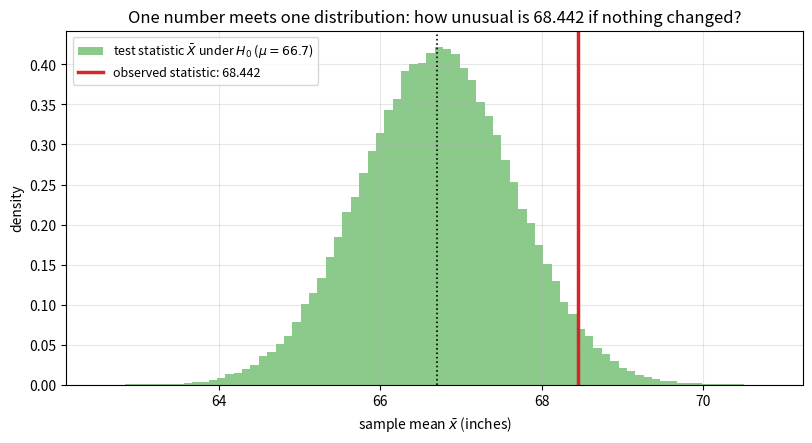

The matplotlib source for this figure: (Note: this script raises an exception after producing the figure.)
import numpy as np
import matplotlib.pyplot as plt

# numpy < 2 fallback: np.trapezoid was called np.trapz
if not hasattr(np, "trapezoid"):
    np.trapezoid = np.trapz

rng = np.random.default_rng(70)

heights = np.array([64.12, 71.15, 66.41, 70.17, 73.13,
                    65.10, 69.16, 67.39, 71.97, 65.82])   # ten 18-year-olds, inches
MU_1970s = 66.7

observed_statistic = heights.mean()
print(f"n = {len(heights)} heights, observed statistic (sample mean): "
      f"{observed_statistic:.3f} inches")
print(f"the 1970s baseline (H0 value): {MU_1970s} inches")
print(f"difference: {observed_statistic - MU_1970s:+.3f} inches -- but is that enough?")

SIGMA = 3.0
se = SIGMA / np.sqrt(len(heights))

simulated_xbars = rng.normal(MU_1970s, se, size=100_000)   # X-bar under H0

plt.figure(figsize=(9.5, 4.6))
plt.hist(simulated_xbars, bins=80, density=True, color="tab:green", alpha=0.55,
         label=r"test statistic $\bar{X}$ under $H_0$ ($\mu = 66.7$)")
plt.axvline(observed_statistic, color="tab:red", linewidth=2.5,
            label=f"observed statistic: {observed_statistic:.3f}")
plt.axvline(MU_1970s, color="black", linestyle=":", linewidth=1.2)
plt.xlabel(r"sample mean $\bar{x}$ (inches)")
plt.ylabel("density")
plt.title("One number meets one distribution: how unusual is 68.442 if nothing changed?")
plt.grid(True, alpha=0.3)
plt.legend(fontsize=9)
plt.show()

frac_beyond = (simulated_xbars >= observed_statistic).mean()
print(f"fraction of H0-world sample means at or beyond 68.442: {frac_beyond:.4f}")
print("(A number this small is begging for a name -- it gets one in the next video.)")

import sympy as sp
z95 = float(sp.sqrt(2) * sp.erfinv(sp.Float(0.90)))    # z for one 5% tail
z975 = float(sp.sqrt(2) * sp.erfinv(sp.Float(0.95)))   # z for two 2.5% tails

x_axis = np.linspace(MU_1970s - 4 * se, MU_1970s + 4 * se, 600)
density = np.exp(-0.5 * ((x_axis - MU_1970s) / se) ** 2) / (se * np.sqrt(2 * np.pi))

fig, axes = plt.subplots(1, 3, figsize=(13.5, 4.2), sharey=True)
setups = [
    (r"right-tailed: $H_1: \mu > 66.7$", x_axis >= MU_1970s + z95 * se,
     "reject for large $\\bar{x}$"),
    (r"left-tailed: $H_1: \mu < 66.7$", x_axis <= MU_1970s - z95 * se,
     "reject for small $\\bar{x}$"),
    (r"two-tailed: $H_1: \mu \neq 66.7$", np.abs(x_axis - MU_1970s) >= z975 * se,
     "reject for large $|\\bar{x} - 66.7|$"),
]
for ax, (title, region, caption) in zip(axes, setups):
    ax.plot(x_axis, density, color="black", linewidth=1.6)
    ax.fill_between(x_axis, density, where=region, color="tab:red", alpha=0.5)
    ax.fill_between(x_axis, density, where=~region, color="tab:green", alpha=0.25)
    ax.axvline(MU_1970s, color="black", linestyle=":", linewidth=1)
    ax.set_title(f"{title}\n{caption}", fontsize=10)
    ax.set_xlabel(r"$\bar{x}$ (inches)")
axes[0].set_ylabel("density under $H_0$")
plt.suptitle(r"One null, three alternatives: where the rejection region lives ($\alpha$ = 0.05 shown)")
plt.tight_layout()
plt.show()

fig, ax = plt.subplots(figsize=(10, 4.4))
ax.plot(x_axis, density, color="black", linewidth=1.6)
ax.fill_between(x_axis, density, where=x_axis >= MU_1970s + z95 * se,
                color="tab:red", alpha=0.5, label="right-tailed rejection region")
ax.fill_between(x_axis, density, where=x_axis <= MU_1970s - z95 * se,
                color="tab:blue", alpha=0.4, label="left-tailed rejection region")
ax.axvline(observed_statistic, color="tab:red", linewidth=2.5,
           label=f"observed 68.442")
ax.set_xlabel(r"$\bar{x}$ (inches)")
ax.set_ylabel("density under $H_0$")
ax.set_title("68.442 screams 'increase', says nothing about 'decrease'")
ax.grid(True, alpha=0.3)
ax.legend(fontsize=9)
plt.show()

# Exercise 1: formulations
print("(a) H0: mu = 50,  H1: mu > 50   -- right-tailed.")
print("(b) H0: mu = 250, H1: mu != 250 -- two-tailed ('still dispensing' cuts both ways).")
print("(c) H0: p = 0.70, H1: p < 0.70  -- left-tailed.")

# Exercise 2: spotting illegal formulations
print("(a) ILLEGAL: hypotheses must be about population parameters, never x-bar.")
print("(b) ILLEGAL in spirit: the tail was chosen by peeking at the data; the")
print("    hypothesis must come from the research question, before the evidence.")
print("(c) LEGITIMATE: population parameter, question-driven tail.")

# Exercise 3: statistics and observed values
xbar = heights.mean()
s2 = heights.var(ddof=1)
ss = ((heights - xbar) ** 2).sum()
prop_tall = (heights > 70).mean()
print(f"(a) statistic X-bar, observed {xbar:.3f}")
print(f"(b) statistic S^2, observed {s2:.3f}; equally valid: sum of squared")
print(f"    deviations, observed {ss:.3f} (= (n-1) * S^2 -- same information)")
print(f"(c) statistic P-hat = fraction of sample > 70, observed {prop_tall:.1f}")

# Exercise 4: the left-tailed delivery test, in words
print("Trigger: reject H0 when the sample mean delivery time is MUCH LESS than 3 days.")
print("Type I: concluding the routing sped things up when nothing changed --")
print("        celebrating (and maybe advertising) an improvement that isn't real.")
print("Type II: failing to detect a genuine speed-up.")
print("The company likely fears Type I more (false marketing claims, wasted")
print("rollout), so it sets a small alpha and demands strong evidence.")

# Exercise 5: bias beats sample size
trials = 20_000
n5 = 30
trigger = MU_1970s + 1.645 * SIGMA / np.sqrt(n5)

honest = rng.normal(MU_1970s, SIGMA, size=(trials, n5))
false_alarm_honest = (honest.mean(axis=1) > trigger).mean()

groups = rng.normal(MU_1970s, SIGMA, size=(trials, n5, 4))
basketball = groups.max(axis=2)                     # tallest of each group of 4
false_alarm_biased = (basketball.mean(axis=1) > trigger).mean()

print(f"P(false 'heights increased!' | honest sampling)     = {false_alarm_honest:.1%}")
print(f"P(false 'heights increased!' | basketball sampling) = {false_alarm_biased:.1%}")
print("\nThe biased scheme rejects a TRUE null essentially always -- no sample")
print("size fixes a broken sampling procedure. Randomize first, then count.")

# Exercise 6: right-tailed vs two-tailed power at mu = 68
trials = 50_000
n6 = 10
se6 = SIGMA / np.sqrt(n6)
xbars6 = rng.normal(68.0, se6, size=trials)

right_reject = (xbars6 > MU_1970s + 1.645 * se6).mean()
two_reject = (np.abs(xbars6 - MU_1970s) > 1.96 * se6).mean()
print(f"true mu = 68: right-tailed rejects {right_reject:.1%} of the time,")
print(f"              two-tailed rejects  {two_reject:.1%}")
print("\nThe right-tailed test concentrates its whole alpha budget on the side")
print("where the truth lies, so it detects the increase more often. But the tail")
print("was defensible only because the QUESTION was 'did heights increase' --")
print("choosing it after seeing x-bar = 68.4 would quietly double the real")
print("Type I rate (you'd have gone left had the data leaned left).")
